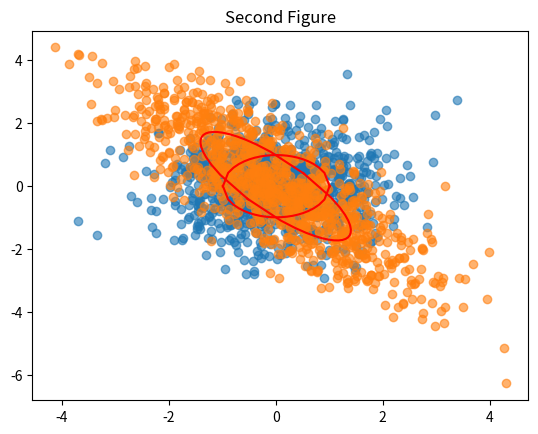

The matplotlib source for this figure:
#!/usr/bin/env python3
# -*- coding: utf-8 -*-
"""
Created on Sun Feb  2 20:29:56 2020

@author: mengtianao
"""

import numpy as np
import matplotlib.pyplot as plt
#construct dataset1 and dataset2 mean and covariance matrix
dataset1_mean = np.array([0,0])
dataset1_cov = np.array([[1,0],[0,1]])
dataset2_mean = np.array([0,0])
dataset2_cov = np.array([[2,-2],[-2,3]])
dataset1 = np.random.multivariate_normal(dataset1_mean, dataset1_cov, 1000)
dataset2 = np.random.multivariate_normal(dataset2_mean, dataset2_cov, 1000)

#get mean of dataset1
dt1_mean = np.mean(dataset1)
dt1_mean_column = np.mean(dataset1,0)

#get mean of dataset1
dt2_mean = np.mean(dataset2)
dt2_mean_column = np.mean(dataset2,0)

#get dataset1 covariance matrix eigenvalue and eigenvector
dt1_eigenvalue, dt1_eigenvector = np.linalg.eig(dataset1_cov);

dt1_eigenvalue = np.diag(dt1_eigenvalue)

gama1_inter1 = np.sqrt(dt1_eigenvalue)
gama1 = np.linalg.inv(gama1_inter1)

#get dataset2 covariance matrix eigenvalue and eigenvector
dt2_eigenvalue, dt2_eigenvector = np.linalg.eig(dataset2_cov);

dt2_eigenvalue = np.diag(dt2_eigenvalue)

gama2_inter1 = np.sqrt(dt2_eigenvalue)
gama2 = np.linalg.inv(gama2_inter1)

#whiten dataset1
whiten1_inter1 = np.dot(gama1,np.transpose(dt1_eigenvector))

whiten1_res = np.transpose(np.dot(whiten1_inter1,np.transpose(dataset1)))

#whiten dataset2
whiten2_inter1 = np.dot(gama2,np.transpose(dt2_eigenvector))

whiten2_res = np.transpose(np.dot(whiten2_inter1,np.transpose(dataset2)))

#cauclate dataset1 contour

r = 1
dt1_circle_center = dt1_mean_column
#print(dt1_mean_column)
#whitened dataset1 contour
dt1_x = np.arange(dt1_circle_center[0]-r, dt1_circle_center[0]+r+0.01, 0.1)
dt1_y = dt1_circle_center[1] + np.sqrt(r**2 - (dt1_x - dt1_circle_center[0])**2)
dt1_circle = np.array([np.transpose(dt1_x),np.transpose(dt1_y)])

# get dataset1 contour
dt1_first_std_dev_func_inter1 = np.dot(np.linalg.inv(gama1),dt1_circle)
dt1_first_std_dev_func = np.dot(np.linalg.inv(np.transpose(dt1_eigenvector)),dt1_first_std_dev_func_inter1)

#plot first figure
plt.figure
plt.title('First Figure') 
plt.scatter(dataset1[:,0], dataset1[:,1], alpha=0.6)  
plt.plot(dt1_first_std_dev_func[0],dt1_first_std_dev_func[1], color = 'r') 
plt.plot(dt1_first_std_dev_func[0],-dt1_first_std_dev_func[1],color = 'r') 
plt.show()

#cauclate dataset2 contour
r = 1
dt2_circle_center = dt2_mean_column
#print(dt2_mean_column)

#whitened dataset2 contour
dt2_x = np.arange(dt2_circle_center[0]-r, dt2_circle_center[0]+r+0.001, 0.1)
dt2_y = dt2_circle_center[1] + np.sqrt(r**2 - (dt2_x - dt2_circle_center[0])**2)
dt2_y_minus = - dt2_y
dt2_circle = np.array([np.transpose(dt2_x),np.transpose(dt2_y)])
dt2_circle_below = np.array([np.transpose(dt2_x),np.transpose(dt2_y_minus)])

# get dataset2 contour
dt2_first_std_dev_func_inter1 = np.dot(np.linalg.inv(gama2),dt2_circle)
dt2_first_std_dev_func = np.dot(np.linalg.inv(np.transpose(dt2_eigenvector)),dt2_first_std_dev_func_inter1)
dt2_first_std_dev_func_minus_inter1 = np.dot(np.linalg.inv(gama2),dt2_circle_below)
dt2_first_std_dev_func_minus = np.dot(np.linalg.inv(np.transpose(dt2_eigenvector)),dt2_first_std_dev_func_minus_inter1)

#plot second figure
plt.figure
plt.title('Second Figure') 
plt.scatter(dataset2[:,0], dataset2[:,1], alpha=0.6)  
plt.plot(dt2_first_std_dev_func[0],dt2_first_std_dev_func[1], color = 'r') 
plt.plot(dt2_first_std_dev_func_minus[0],dt2_first_std_dev_func_minus[1], color = 'r')
plt.show()

print(np.cov(np.transpose(dataset1)))
print('\n')
print(np.cov(np.transpose(dataset2)))

#calculate dataset1 covariance matrix
#calculate x,y variance for dataset1
dataset1_var_x = 0
count_x = 0
for dataset1_element in dataset1:
    dataset1_var_x += np.power((dataset1_element[0] - dt1_mean_column[0]),2)
    count_x += 1
dataset1_var_x = dataset1_var_x / count_x
#print(dataset1_var_x)

dataset1_var_y = 0
count_y = 0
for dataset1_element in dataset1:
    dataset1_var_y += np.power((dataset1_element[1] - dt1_mean_column[1]),2)
    count_y += 1
dataset1_var_y = dataset1_var_y / count_y
#print(dataset1_var_y)

#calculate cov(x,y) for dataset1
dataset1_cov_x_y = 0
count_x_y = 0
for dataset1_element in dataset1:
    dataset1_cov_x_y += (dataset1_element[0] - dt1_mean_column[0]) * (dataset1_element[1] - dt1_mean_column[1])
    count_x_y += 1
dataset1_cov_x_y = dataset1_cov_x_y / count_x_y
#print(dataset1_cov_x_y)

#calculate cov(y,x) for dataset2
dataset1_cov_y_x = 0
count_y_x = 0
for dataset1_element in dataset1:
    dataset1_cov_y_x += (dataset1_element[1] - dt1_mean_column[1]) * (dataset1_element[0] - dt1_mean_column[0])
    count_y_x += 1
dataset1_cov_y_x = dataset1_cov_y_x / count_y_x
#print(dataset1_cov_y_x)


dataset1_cov_res = np.array([[dataset1_var_x, dataset1_cov_x_y],
                 [dataset1_cov_y_x, dataset1_var_y]])
#print(dataset1_cov_res)


#calculate dataset2 covariance matrix
#calculate x,y variance for dataset2
dataset2_var_x = 0
count_x = 0
for dataset2_element in dataset2:
    dataset2_var_x += np.power((dataset2_element[0] - dt2_mean_column[0]),2)
    count_x += 1
dataset2_var_x = dataset2_var_x / count_x
#print(dataset2_var_x)

dataset2_var_y = 0
count_y = 0
for dataset2_element in dataset2:
    dataset2_var_y += np.power((dataset2_element[1] - dt2_mean_column[1]),2)
    count_y += 1
dataset2_var_y = dataset2_var_y / count_y
#print(dataset2_var_y)

#calculate cov(x,y) for dataset1
dataset2_cov_x_y = 0
count_x_y = 0
for dataset2_element in dataset2:
    dataset2_cov_x_y += (dataset2_element[0] - dt2_mean_column[0]) * (dataset2_element[1] - dt2_mean_column[1])
    count_x_y += 1
dataset2_cov_x_y = dataset2_cov_x_y / count_x_y
#print(dataset2_cov_x_y)

#calculate cov(y,x) for dataset2
dataset2_cov_y_x = 0
count_y_x = 0
for dataset2_element in dataset2:
    dataset2_cov_y_x += (dataset2_element[1] - dt2_mean_column[1]) * (dataset2_element[0] - dt2_mean_column[0])
    count_y_x += 1
dataset2_cov_y_x = dataset2_cov_y_x / count_y_x
#print(dataset2_cov_y_x)


dataset2_cov_res = np.array([[dataset2_var_x, dataset2_cov_x_y],
                 [dataset2_cov_y_x, dataset2_var_y]])
#print("\n")
#print(dataset2_cov_res)
    


"""
q4
we generate the dataset in Gaussian distribution, each sample in the dataset is generated randomly according to the 
covariance matrix and mean. Most sample may cause the covariance matrix in this question a.
However, there are still some outliers which lead to the covariance matrix is not the same as the one in questiona.

If we can generate enough large number of samples in our dataset, the result will be much closer to the covariance matrix
in the question a.

"""




        
    
